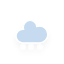
t = 0.00 s
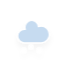
t = 1.20 s
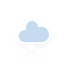
t = 1.45 s
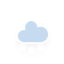
t = 2.20 s
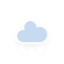
t = 2.83 s
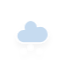
t = 3.45 s

The animated SVG that drew these frames (rendered in a browser with its animation timeline set to each time). Animation: 3 CSS @keyframes rules; one cycle of 4.20 s, repeats indefinitely.

<?xml version="1.0" encoding="utf-8"?>
<!-- (c) ammap.com | SVG weather icons -->
<svg
    version="1.1"
    xmlns="http://www.w3.org/2000/svg"
    xmlns:xlink="http://www.w3.org/1999/xlink"
    width="64"
    height="64"
    viewbox="0 0 64 64">
    <defs>
        <filter id="blur" width="200%" height="200%">
            <feGaussianBlur in="SourceAlpha" stdDeviation="3"/>
            <feOffset dx="0" dy="4" result="offsetblur"/>
            <feComponentTransfer>
                <feFuncA type="linear" slope="0.05"/>
            </feComponentTransfer>
            <feMerge> 
                <feMergeNode/>
                <feMergeNode in="SourceGraphic"/> 
            </feMerge>
        </filter>
        <style type="text/css"><![CDATA[
/*
** CLOUDS
*/
@keyframes am-weather-cloud-2 {
  0% {
    -webkit-transform: translate(0px,0px);
       -moz-transform: translate(0px,0px);
        -ms-transform: translate(0px,0px);
            transform: translate(0px,0px);
  }

  50% {
    -webkit-transform: translate(2px,0px);
       -moz-transform: translate(2px,0px);
        -ms-transform: translate(2px,0px);
            transform: translate(2px,0px);
  }

  100% {
    -webkit-transform: translate(0px,0px);
       -moz-transform: translate(0px,0px);
        -ms-transform: translate(0px,0px);
            transform: translate(0px,0px);
  }
}

.am-weather-cloud-2 {
  -webkit-animation-name: am-weather-cloud-2;
     -moz-animation-name: am-weather-cloud-2;
          animation-name: am-weather-cloud-2;
  -webkit-animation-duration: 3s;
     -moz-animation-duration: 3s;
          animation-duration: 3s;
  -webkit-animation-timing-function: linear;
     -moz-animation-timing-function: linear;
          animation-timing-function: linear;
  -webkit-animation-iteration-count: infinite;
     -moz-animation-iteration-count: infinite;
          animation-iteration-count: infinite;
}

/*
** SNOW
*/
@keyframes am-weather-snow {
  0% {
    -webkit-transform: translateX(0) translateY(0);
       -moz-transform: translateX(0) translateY(0);
        -ms-transform: translateX(0) translateY(0);
            transform: translateX(0) translateY(0);
  }

  33.33% {
    -webkit-transform: translateX(-1.2px) translateY(2px);
       -moz-transform: translateX(-1.2px) translateY(2px);
        -ms-transform: translateX(-1.2px) translateY(2px);
            transform: translateX(-1.2px) translateY(2px);
  }

  66.66% {
    -webkit-transform: translateX(1.4px) translateY(4px);
       -moz-transform: translateX(1.4px) translateY(4px);
        -ms-transform: translateX(1.4px) translateY(4px);
            transform: translateX(1.4px) translateY(4px);
    opacity: 1;
  }

  100% {
    -webkit-transform: translateX(-1.6px) translateY(6px);
       -moz-transform: translateX(-1.6px) translateY(6px);
        -ms-transform: translateX(-1.6px) translateY(6px);
            transform: translateX(-1.6px) translateY(6px);
    opacity: 0;
  }
}

@keyframes am-weather-snow-reverse {
  0% {
    -webkit-transform: translateX(0) translateY(0);
       -moz-transform: translateX(0) translateY(0);
        -ms-transform: translateX(0) translateY(0);
            transform: translateX(0) translateY(0);
  }

  33.33% {
    -webkit-transform: translateX(1.2px) translateY(2px);
       -moz-transform: translateX(1.2px) translateY(2px);
        -ms-transform: translateX(1.2px) translateY(2px);
            transform: translateX(1.2px) translateY(2px);
  }

  66.66% {
    -webkit-transform: translateX(-1.4px) translateY(4px);
       -moz-transform: translateX(-1.4px) translateY(4px);
        -ms-transform: translateX(-1.4px) translateY(4px);
            transform: translateX(-1.4px) translateY(4px);
    opacity: 1;
  }

  100% {
    -webkit-transform: translateX(1.6px) translateY(6px);
       -moz-transform: translateX(1.6px) translateY(6px);
        -ms-transform: translateX(1.6px) translateY(6px);
            transform: translateX(1.6px) translateY(6px);
    opacity: 0;
  }
}

.am-weather-snow-1 {
  -webkit-animation-name: am-weather-snow;
     -moz-animation-name: am-weather-snow;
      -ms-animation-name: am-weather-snow;
          animation-name: am-weather-snow;
  -webkit-animation-duration: 2s;
     -moz-animation-duration: 2s;
      -ms-animation-duration: 2s;
          animation-duration: 2s;
  -webkit-animation-timing-function: linear;
     -moz-animation-timing-function: linear;
      -ms-animation-timing-function: linear;
          animation-timing-function: linear;
  -webkit-animation-iteration-count: infinite;
     -moz-animation-iteration-count: infinite;
      -ms-animation-iteration-count: infinite;
          animation-iteration-count: infinite;
}

.am-weather-snow-2 {
  -webkit-animation-name: am-weather-snow;
     -moz-animation-name: am-weather-snow;
      -ms-animation-name: am-weather-snow;
          animation-name: am-weather-snow;
  -webkit-animation-delay: 1.2s;
     -moz-animation-delay: 1.2s;
      -ms-animation-delay: 1.2s;
          animation-delay: 1.2s;
  -webkit-animation-duration: 2s;
     -moz-animation-duration: 2s;
      -ms-animation-duration: 2s;
          animation-duration: 2s;
  -webkit-animation-timing-function: linear;
     -moz-animation-timing-function: linear;
      -ms-animation-timing-function: linear;
          animation-timing-function: linear;
  -webkit-animation-iteration-count: infinite;
     -moz-animation-iteration-count: infinite;
      -ms-animation-iteration-count: infinite;
          animation-iteration-count: infinite;
}

.am-weather-snow-3 {
  -webkit-animation-name: am-weather-snow-reverse;
     -moz-animation-name: am-weather-snow-reverse;
      -ms-animation-name: am-weather-snow-reverse;
          animation-name: am-weather-snow-reverse;
  -webkit-animation-duration: 2s;
     -moz-animation-duration: 2s;
      -ms-animation-duration: 2s;
          animation-duration: 2s;
  -webkit-animation-timing-function: linear;
     -moz-animation-timing-function: linear;
      -ms-animation-timing-function: linear;
          animation-timing-function: linear;
  -webkit-animation-iteration-count: infinite;
     -moz-animation-iteration-count: infinite;
      -ms-animation-iteration-count: infinite;
          animation-iteration-count: infinite;
}

        ]]></style>
    </defs>
    <g filter="url(#blur)" id="snowy-6">
        <g transform="translate(20,10)">
            <g class="am-weather-cloud-2">
                <path d="M47.7,35.4c0-4.6-3.7-8.2-8.2-8.2c-1,0-1.9,0.2-2.8,0.5c-0.3-3.4-3.1-6.2-6.6-6.2c-3.7,0-6.7,3-6.7,6.7c0,0.8,0.2,1.6,0.4,2.3    c-0.3-0.1-0.7-0.1-1-0.1c-3.7,0-6.7,3-6.7,6.7c0,3.6,2.9,6.6,6.5,6.7l17.2,0C44.2,43.3,47.7,39.8,47.7,35.4z" fill="#C6DBF0" stroke="white" stroke-linejoin="round" stroke-width="1.2" transform="translate(-20,-11)"/>
            </g>
            <g class="am-weather-snow-1">
                <g transform="translate(3,28)">
                    <line fill="none" stroke="white" stroke-linecap="round" stroke-width="1.2" transform="translate(0,9), rotate(0)" x1="0" x2="0" y1="-2.5" y2="2.5" />
                    <line fill="none" stroke="white" stroke-linecap="round" stroke-width="1" transform="translate(0,9), rotate(45)" x1="0" x2="0" y1="-2.5" y2="2.5" />
                    <line fill="none" stroke="white" stroke-linecap="round" stroke-width="1" transform="translate(0,9), rotate(90)" x1="0" x2="0" y1="-2.5" y2="2.5" />
                    <line fill="none" stroke="white" stroke-linecap="round" stroke-width="1" transform="translate(0,9), rotate(135)" x1="0" x2="0" y1="-2.5" y2="2.5" />
                </g>
            </g>
            <g class="am-weather-snow-2">
                <g transform="translate(11,28)">
                    <line fill="none" stroke="white" stroke-linecap="round" stroke-width="1.2" transform="translate(0,9), rotate(0)" x1="0" x2="0" y1="-2.5" y2="2.5" />
                    <line fill="none" stroke="white" stroke-linecap="round" stroke-width="1" transform="translate(0,9), rotate(45)" x1="0" x2="0" y1="-2.5" y2="2.5" />
                    <line fill="none" stroke="white" stroke-linecap="round" stroke-width="1" transform="translate(0,9), rotate(90)" x1="0" x2="0" y1="-2.5" y2="2.5" />
                    <line fill="none" stroke="white" stroke-linecap="round" stroke-width="1" transform="translate(0,9), rotate(135)" x1="0" x2="0" y1="-2.5" y2="2.5" />
                </g>
            </g>
            <g class="am-weather-snow-3">
                <g transform="translate(20,28)">
                    <line fill="none" stroke="white" stroke-linecap="round" stroke-width="1.2" transform="translate(0,9), rotate(0)" x1="0" x2="0" y1="-2.5" y2="2.5" />
                    <line fill="none" stroke="white" stroke-linecap="round" stroke-width="1" transform="translate(0,9), rotate(45)" x1="0" x2="0" y1="-2.5" y2="2.5" />
                    <line fill="none" stroke="white" stroke-linecap="round" stroke-width="1" transform="translate(0,9), rotate(90)" x1="0" x2="0" y1="-2.5" y2="2.5" />
                    <line fill="none" stroke="white" stroke-linecap="round" stroke-width="1" transform="translate(0,9), rotate(135)" x1="0" x2="0" y1="-2.5" y2="2.5" />
                </g>
            </g>
        </g>
    </g>
</svg>